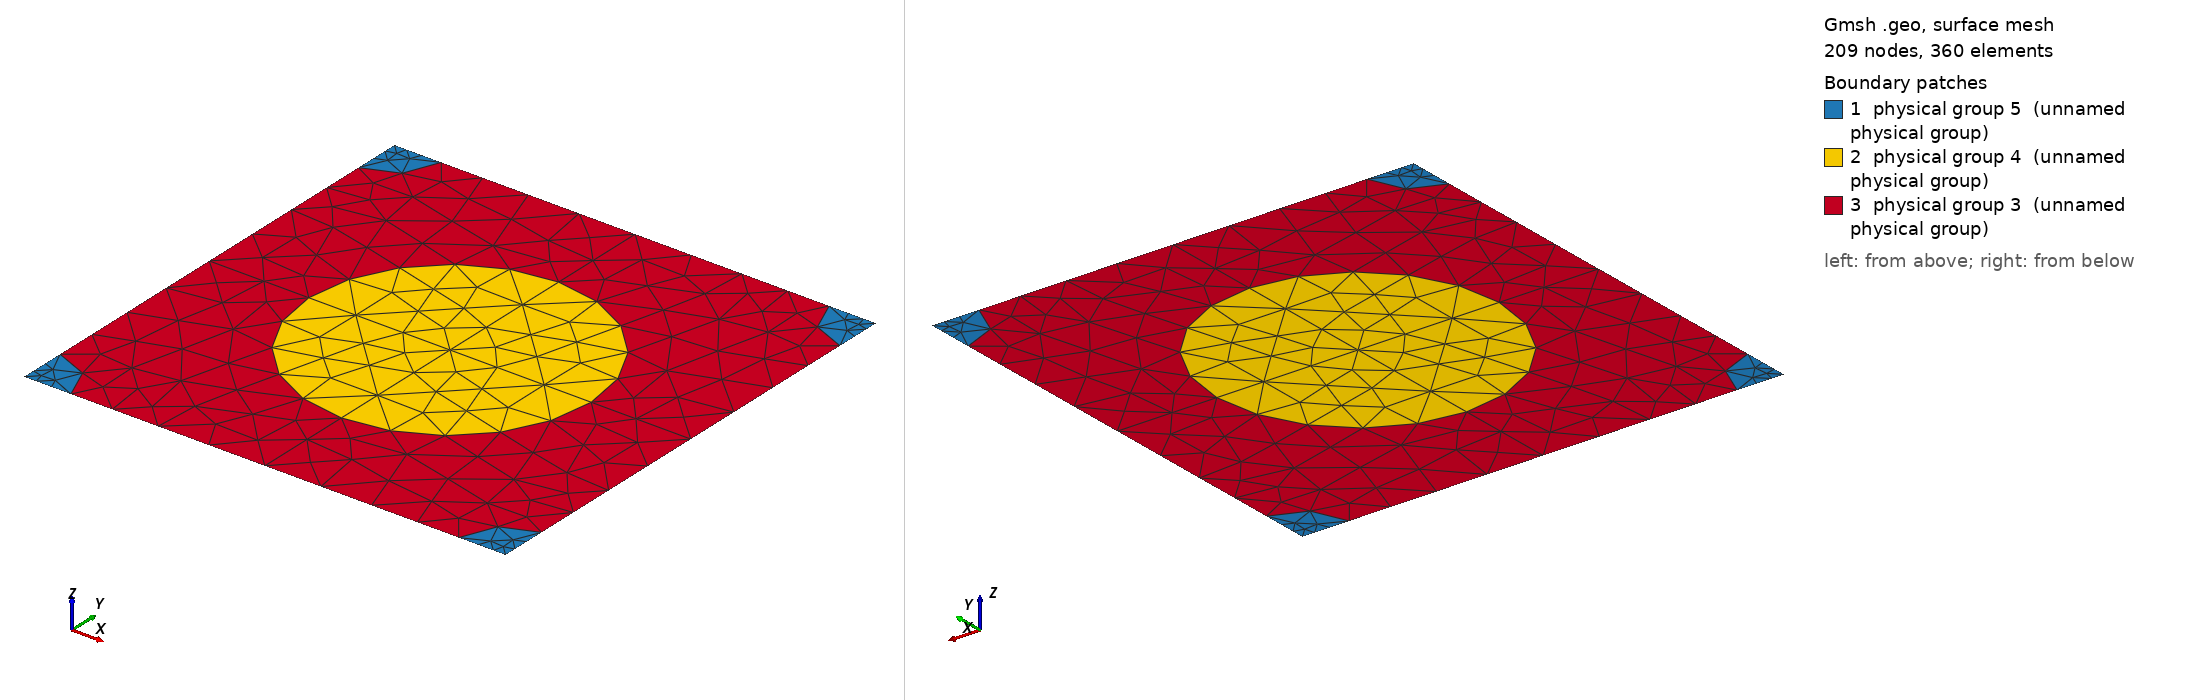

Gmsh geometry script, surface-meshed: 209 nodes, 360 surface elements. Boundary patches (legend numbers): 1 physical group 5 (unnamed physical group), 2 physical group 4 (unnamed physical group), 3 physical group 3 (unnamed physical group). Left view from above one corner, right view from below the opposite corner. Legend entries are the model's physical surfaces. The drawing asked Gmsh for element sizes between 1% and 20% of the model's largest extent; the script's own settings can give other sizes.

=== 699_205_68.geo (drawn) ===
d = 1; // grating period
ff = 0.300000;
d_in_nm = 699;
a1 = 205;
radius1 = (a1/d_in_nm)*d;
radius2 = (68/d_in_nm)*d;
lc = 0.150000; // 0.501 0.201 0.0701;
lc2 = lc/1.500000; // on cylinder surfaces
lc3 = lc/1.500000; // cylinder1 centres
lc4 = lc/4.500000; // cylinder2 centres
posx = 0;//
posy = 0;//

hy = d; // Thickness: Squre profile => hy=d
hx = 0.;

// 2*2 supercell outline

Point(1) = {0, 0, 0, lc4};
Point(2) = {-hx, -hy, 0, lc4};
Point(3) = {-hx+d, -hy, 0, lc4};
Point(4) = {d, 0, 0,lc4};
Point(5) = {-hx+d/2+posx, -hy/2+posy, 0,lc3};
Point(10) = {-hx+d/2+posx, 0, 0, lc};
Point(11) = {0,-hy/2+posy, 0, lc};
Point(12) = {-hx+d/2+posx, -hy, 0, lc};
Point(13) = {d, -hy/2+posy, 0, lc};

Point(14) = {-hx+radius2, 0, 0, lc2};
Point(15) = {d-radius2, 0, 0, lc2};
Point(16) = {0,-radius2, 0, lc2};
Point(18) = {-hx+d/2+posx, -hy/2+radius1+posy, 0, lc2};
Point(20) = {d,-radius2, 0, lc2};
Point(21) = {-hx+d/2-radius1+posx, -hy/2+posy, 0,lc2};
Point(22) = {-hx+d/2+radius1+posx, -hy/2+posy, 0,lc2};
Point(23) = {-hx, -hy+radius2, 0, lc2};
Point(25) = {-hx+d/2+posx, -hy/2-radius1+posy, 0, lc2};
Point(27) = {d,-hy+radius2, 0, lc2};
Point(28) = {-hx+radius2, -hy, 0, lc2};
Point(29) = {d-radius2, -hy, 0, lc2};

Line(1) = {1, 14};
Line(2) = {14, 10};
Line(3) = {10, 15};
Line(4) = {15, 4};
Line(5) = {4, 20};
Line(6) = {20, 13};
Line(7) = {13, 27};
Line(8) = {27, 3};
Line(9) = {3, 29};
Line(10) = {29, 12};
Line(11) = {12, 28};
Line(12) = {28, 2};
Line(13) = {2, 23};
Line(14) = {23, 11};
Line(15) = {11, 16};
Line(16) = {16, 1};
Line(18) = {18, 10};
Line(19) = {18, 5};
Line(20) = {5, 25};
Line(21) = {25, 12};
Line(22) = {11, 21};
Line(23) = {21, 5};
Line(24) = {5, 22};
Line(25) = {22, 13};

Circle(26) = {14, 1, 16};
Circle(27) = {15, 4, 20};
Circle(28) = {27, 3, 29};
Circle(29) = {28, 2, 23};
Circle(30) = {21, 5, 18};
Circle(31) = {18, 5, 22};
Circle(32) = {22, 5, 25};
Circle(33) = {25, 5, 21};

Line Loop(77) = {1, 26, 16};
Plane Surface(78) = {77};
Line Loop(79) = {4, 5, -27};
Plane Surface(80) = {79};
Line Loop(81) = {28, -9, -8};
Plane Surface(82) = {81};
Line Loop(83) = {29, -13, -12};
Plane Surface(84) = {83};
Line Loop(85) = {30, 19, -23};
Plane Surface(86) = {85};
Line Loop(87) = {19, 24, -31};
Plane Surface(88) = {87};
Line Loop(89) = {24, 32, -20};
Plane Surface(90) = {89};
Line Loop(91) = {20, 33, 23};
Plane Surface(92) = {91};
Line Loop(93) = {2, -18, -30, -22, 15, -26};
Plane Surface(94) = {93};
Line Loop(95) = {3, 27, 6, -25, -31, 18};
Plane Surface(96) = {95};
Line Loop(97) = {25, 7, 28, 10, -21, -32};
Plane Surface(98) = {97};
Line Loop(99) = {21, 11, 29, 14, 22, -33};
Plane Surface(100) = {99};

Physical Line(101) = {1, 2, 3, 4};
Physical Line(102) = {5, 6, 7, 8};
Physical Line(103) = {9, 10, 11, 12};
Physical Line(104) = {13, 14, 15, 16};

Physical Surface(3) = {94, 96, 98, 100};
Physical Surface(4) = {86, 88, 90, 92};
Physical Surface(5) = {78, 80, 82, 84};
